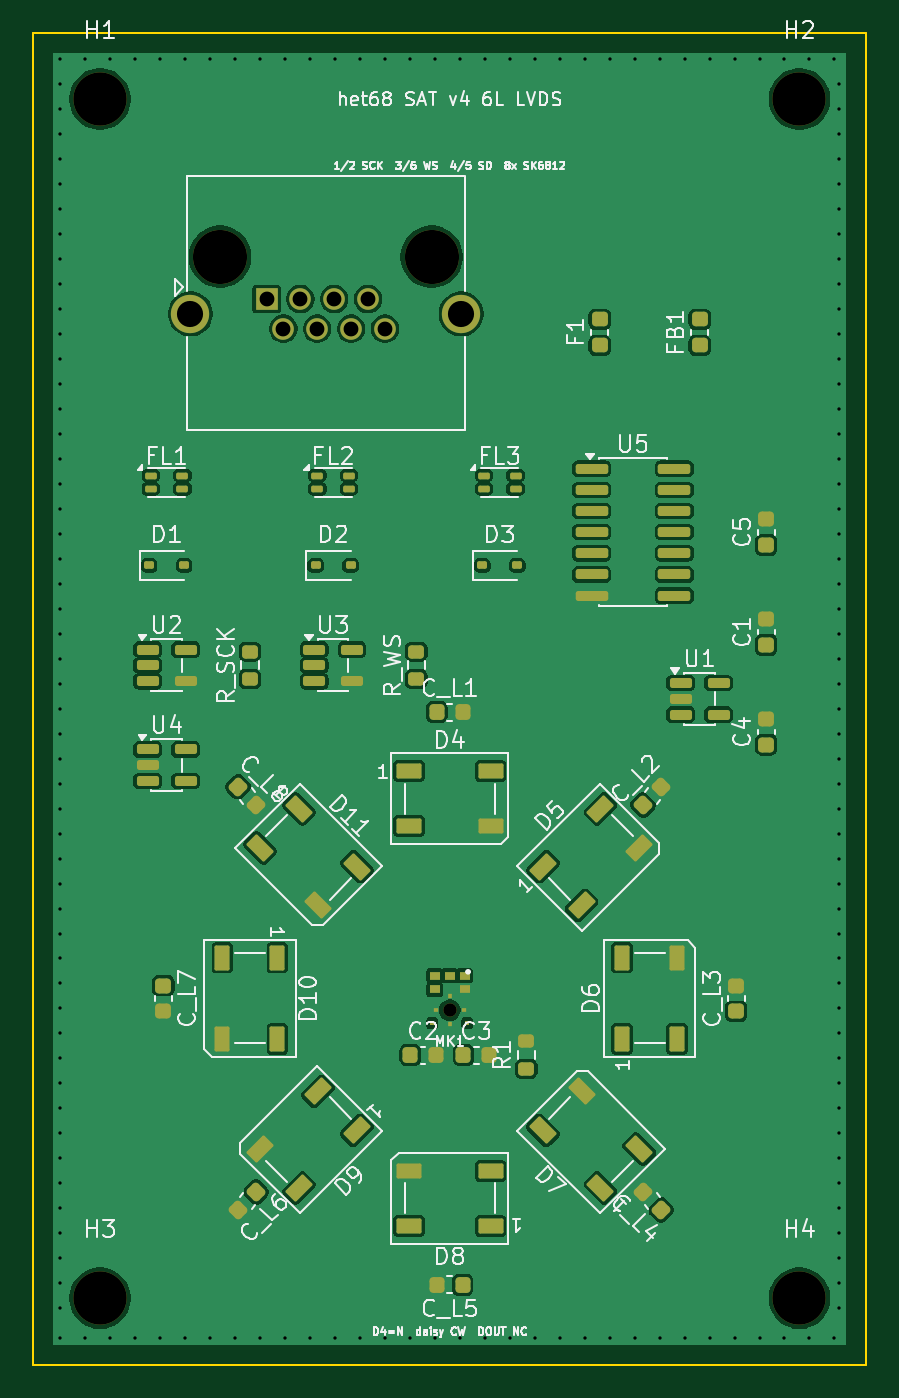
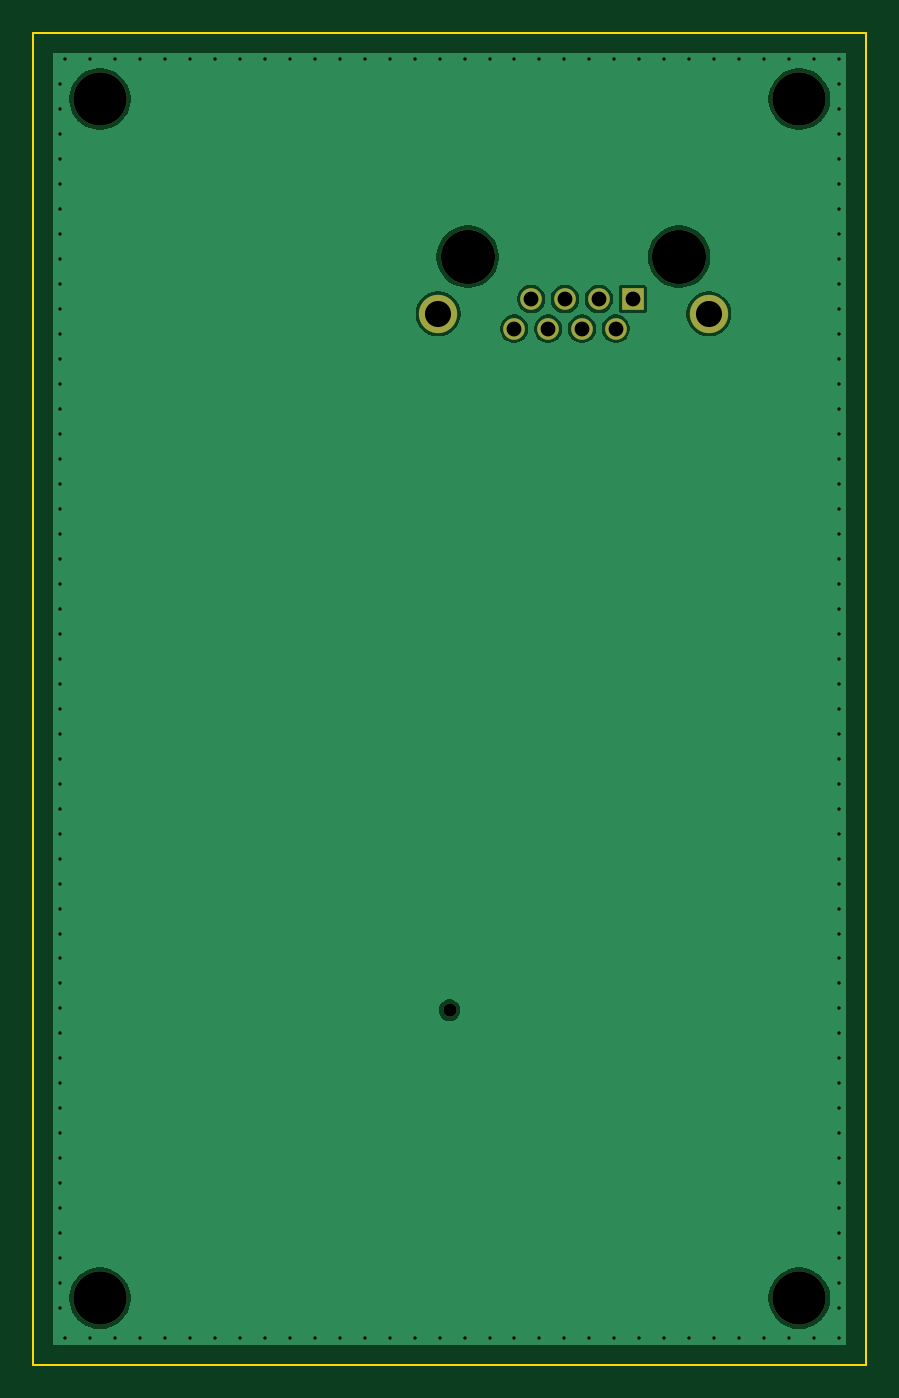
Circuit board: 11 layer files. Board 50.0 x 80.0 mm.
- bottom_copper: het68-sat-B_Cu.gbl (21504 bytes)
- bottom_mask: het68-sat-B_Mask.gbs (1128 bytes)
- paste: het68-sat-B_Paste.gbp (454 bytes)
- bottom_silk: het68-sat-B_Silkscreen.gbo (455 bytes)
- outline: het68-sat-Edge_Cuts.gm1 (616 bytes)
- top_copper: het68-sat-F_Cu.gtl (93126 bytes)
- top_mask: het68-sat-F_Mask.gts (8097 bytes)
- paste: het68-sat-F_Paste.gtp (7436 bytes)
- top_silk: het68-sat-F_Silkscreen.gto (86038 bytes)
- drill: het68-sat-NPTH.drl (542 bytes)
- drill: het68-sat-PTH.drl (2438 bytes)

=== bottom_copper: het68-sat-B_Cu.gbl (21504 bytes, source omitted) ===
=== bottom_mask: het68-sat-B_Mask.gbs ===
%TF.GenerationSoftware,KiCad,Pcbnew,10.0.6*%
%TF.CreationDate,2026-10-29T11:22:58+01:00*%
%TF.ProjectId,het68-sat,68657436-382d-4736-9174-2e6b69636164,rev?*%
%TF.SameCoordinates,Original*%
%TF.FileFunction,Soldermask,Bot*%
%TF.FilePolarity,Negative*%
%FSLAX46Y46*%
G04 Gerber Fmt 4.6, Leading zero omitted, Abs format (unit mm)*
G04 Created by KiCad (PCBNEW 10.0.6) date 2026-10-29 11:22:58*
%MOMM*%
%LPD*%
G01*
G04 APERTURE LIST*
%ADD10C,3.200000*%
%ADD11C,3.250000*%
%ADD12R,1.300000X1.300000*%
%ADD13C,1.300000*%
%ADD14C,2.300000*%
%ADD15C,0.800000*%
G04 APERTURE END LIST*
D10*
%TO.C,H3*%
X4000000Y-76000000D03*
%TD*%
%TO.C,H2*%
X46000000Y-4000000D03*
%TD*%
D11*
%TO.C,J1*%
X11210000Y-13460000D03*
X23910000Y-13460000D03*
D12*
X14000000Y-16000000D03*
D13*
X15016000Y-17780000D03*
X16032000Y-16000000D03*
X17048000Y-17780000D03*
X18064000Y-16000000D03*
X19080000Y-17780000D03*
X20096000Y-16000000D03*
X21112000Y-17780000D03*
D14*
X9430000Y-16890000D03*
X25690000Y-16890000D03*
%TD*%
D10*
%TO.C,H1*%
X4000000Y-4000000D03*
%TD*%
D15*
%TO.C,MK1*%
X25000000Y-58708000D03*
%TD*%
D10*
%TO.C,H4*%
X46000000Y-76000000D03*
%TD*%
M02*

=== paste: het68-sat-B_Paste.gbp ===
%TF.GenerationSoftware,KiCad,Pcbnew,10.0.6*%
%TF.CreationDate,2026-10-29T11:22:58+01:00*%
%TF.ProjectId,het68-sat,68657436-382d-4736-9174-2e6b69636164,rev?*%
%TF.SameCoordinates,Original*%
%TF.FileFunction,Paste,Bot*%
%TF.FilePolarity,Positive*%
%FSLAX46Y46*%
G04 Gerber Fmt 4.6, Leading zero omitted, Abs format (unit mm)*
G04 Created by KiCad (PCBNEW 10.0.6) date 2026-10-29 11:22:58*
%MOMM*%
%LPD*%
G01*
G04 APERTURE LIST*
G04 APERTURE END LIST*
M02*

=== bottom_silk: het68-sat-B_Silkscreen.gbo ===
%TF.GenerationSoftware,KiCad,Pcbnew,10.0.6*%
%TF.CreationDate,2026-10-29T11:22:58+01:00*%
%TF.ProjectId,het68-sat,68657436-382d-4736-9174-2e6b69636164,rev?*%
%TF.SameCoordinates,Original*%
%TF.FileFunction,Legend,Bot*%
%TF.FilePolarity,Positive*%
%FSLAX46Y46*%
G04 Gerber Fmt 4.6, Leading zero omitted, Abs format (unit mm)*
G04 Created by KiCad (PCBNEW 10.0.6) date 2026-10-29 11:22:58*
%MOMM*%
%LPD*%
G01*
G04 APERTURE LIST*
G04 APERTURE END LIST*
M02*

=== outline: het68-sat-Edge_Cuts.gm1 ===
%TF.GenerationSoftware,KiCad,Pcbnew,10.0.6*%
%TF.CreationDate,2026-10-29T11:22:58+01:00*%
%TF.ProjectId,het68-sat,68657436-382d-4736-9174-2e6b69636164,rev?*%
%TF.SameCoordinates,Original*%
%TF.FileFunction,Profile,NP*%
%FSLAX46Y46*%
G04 Gerber Fmt 4.6, Leading zero omitted, Abs format (unit mm)*
G04 Created by KiCad (PCBNEW 10.0.6) date 2026-10-29 11:22:58*
%MOMM*%
%LPD*%
G01*
G04 APERTURE LIST*
%TA.AperFunction,Profile*%
%ADD10C,0.100000*%
%TD*%
G04 APERTURE END LIST*
D10*
X0Y0D02*
X50000000Y0D01*
X0Y-80000000D02*
X0Y0D01*
X50000000Y0D02*
X50000000Y-80000000D01*
X50000000Y-80000000D02*
X0Y-80000000D01*
M02*

=== top_copper: het68-sat-F_Cu.gtl (93126 bytes, source omitted) ===
=== top_mask: het68-sat-F_Mask.gts (8097 bytes, source omitted) ===
=== paste: het68-sat-F_Paste.gtp (7436 bytes, source omitted) ===
=== top_silk: het68-sat-F_Silkscreen.gto (86038 bytes, source omitted) ===
=== drill: het68-sat-NPTH.drl ===
M48
; DRILL file KiCad 10.0.6 date 2026-10-29T11:22:59
; FORMAT={-:-/ absolute / metric / decimal}
; #@! TF.CreationDate,2026-10-29T11:22:59+01:00
; #@! TF.GenerationSoftware,Kicad,Pcbnew,10.0.6
; #@! TF.FileFunction,NonPlated,1,6,NPTH
FMAT,2
METRIC
; #@! TA.AperFunction,NonPlated,NPTH,ComponentDrill
T1C0.800
; #@! TA.AperFunction,NonPlated,NPTH,ComponentDrill
T2C3.200
; #@! TA.AperFunction,NonPlated,NPTH,ComponentDrill
T3C3.250
%
G90
G05
T1
X25.0Y-58.708
T2
X4.0Y-4.0
X4.0Y-76.0
X46.0Y-4.0
X46.0Y-76.0
T3
X11.21Y-13.46
X23.91Y-13.46
M30

=== drill: het68-sat-PTH.drl ===
M48
; DRILL file KiCad 10.0.6 date 2026-10-29T11:22:59
; FORMAT={-:-/ absolute / metric / decimal}
; #@! TF.CreationDate,2026-10-29T11:22:59+01:00
; #@! TF.GenerationSoftware,Kicad,Pcbnew,10.0.6
; #@! TF.FileFunction,Plated,1,6,PTH
FMAT,2
METRIC
; #@! TA.AperFunction,Plated,PTH,ViaDrill
T1C0.200
; #@! TA.AperFunction,Plated,PTH,ComponentDrill
T2C0.890
; #@! TA.AperFunction,Plated,PTH,ComponentDrill
T3C1.570
%
G90
G05
T1
X1.6Y-1.6
X1.6Y-3.1
X1.6Y-4.6
X1.6Y-6.1
X1.6Y-7.6
X1.6Y-9.1
X1.6Y-10.6
X1.6Y-12.1
X1.6Y-13.6
X1.6Y-15.1
X1.6Y-16.6
X1.6Y-18.1
X1.6Y-19.6
X1.6Y-21.1
X1.6Y-22.6
X1.6Y-24.1
X1.6Y-25.6
X1.6Y-27.1
X1.6Y-28.6
X1.6Y-30.1
X1.6Y-31.6
X1.6Y-33.1
X1.6Y-34.6
X1.6Y-36.1
X1.6Y-37.6
X1.6Y-39.1
X1.6Y-40.6
X1.6Y-42.1
X1.6Y-43.6
X1.6Y-45.1
X1.6Y-46.6
X1.6Y-48.1
X1.6Y-49.6
X1.6Y-51.1
X1.6Y-52.6
X1.6Y-54.1
X1.6Y-55.6
X1.6Y-57.1
X1.6Y-58.6
X1.6Y-60.1
X1.6Y-61.6
X1.6Y-63.1
X1.6Y-64.6
X1.6Y-66.1
X1.6Y-67.6
X1.6Y-69.1
X1.6Y-70.6
X1.6Y-72.1
X1.6Y-73.6
X1.6Y-75.1
X1.6Y-76.6
X1.6Y-78.4
X3.1Y-1.6
X3.1Y-78.4
X4.6Y-1.6
X4.6Y-78.4
X6.1Y-1.6
X6.1Y-78.4
X7.6Y-1.6
X7.6Y-78.4
X9.1Y-1.6
X9.1Y-78.4
X10.6Y-1.6
X10.6Y-78.4
X12.1Y-1.6
X12.1Y-78.4
X13.6Y-1.6
X13.6Y-78.4
X15.1Y-1.6
X15.1Y-78.4
X16.6Y-1.6
X16.6Y-78.4
X18.1Y-1.6
X18.1Y-78.4
X19.6Y-1.6
X19.6Y-78.4
X21.1Y-1.6
X21.1Y-78.4
X22.6Y-1.6
X22.6Y-78.4
X24.1Y-1.6
X24.1Y-78.4
X25.6Y-1.6
X25.6Y-78.4
X27.1Y-1.6
X27.1Y-78.4
X28.6Y-1.6
X28.6Y-78.4
X30.1Y-1.6
X30.1Y-78.4
X31.6Y-1.6
X31.6Y-78.4
X33.1Y-1.6
X33.1Y-78.4
X34.6Y-1.6
X34.6Y-78.4
X36.1Y-1.6
X36.1Y-78.4
X37.6Y-1.6
X37.6Y-78.4
X39.1Y-1.6
X39.1Y-78.4
X40.6Y-1.6
X40.6Y-78.4
X42.1Y-1.6
X42.1Y-78.4
X43.6Y-1.6
X43.6Y-78.4
X45.1Y-1.6
X45.1Y-78.4
X46.6Y-1.6
X46.6Y-78.4
X48.1Y-1.6
X48.1Y-78.4
X48.4Y-3.1
X48.4Y-4.6
X48.4Y-6.1
X48.4Y-7.6
X48.4Y-9.1
X48.4Y-10.6
X48.4Y-12.1
X48.4Y-13.6
X48.4Y-15.1
X48.4Y-16.6
X48.4Y-18.1
X48.4Y-19.6
X48.4Y-21.1
X48.4Y-22.6
X48.4Y-24.1
X48.4Y-25.6
X48.4Y-27.1
X48.4Y-28.6
X48.4Y-30.1
X48.4Y-31.6
X48.4Y-33.1
X48.4Y-34.6
X48.4Y-36.1
X48.4Y-37.6
X48.4Y-39.1
X48.4Y-40.6
X48.4Y-42.1
X48.4Y-43.6
X48.4Y-45.1
X48.4Y-46.6
X48.4Y-48.1
X48.4Y-49.6
X48.4Y-51.1
X48.4Y-52.6
X48.4Y-54.1
X48.4Y-55.6
X48.4Y-57.1
X48.4Y-58.6
X48.4Y-60.1
X48.4Y-61.6
X48.4Y-63.1
X48.4Y-64.6
X48.4Y-66.1
X48.4Y-67.6
X48.4Y-69.1
X48.4Y-70.6
X48.4Y-72.1
X48.4Y-73.6
X48.4Y-75.1
X48.4Y-76.6
T2
X14.0Y-16.0
X15.016Y-17.78
X16.032Y-16.0
X17.048Y-17.78
X18.064Y-16.0
X19.08Y-17.78
X20.096Y-16.0
X21.112Y-17.78
T3
X9.43Y-16.89
X25.69Y-16.89
M30
